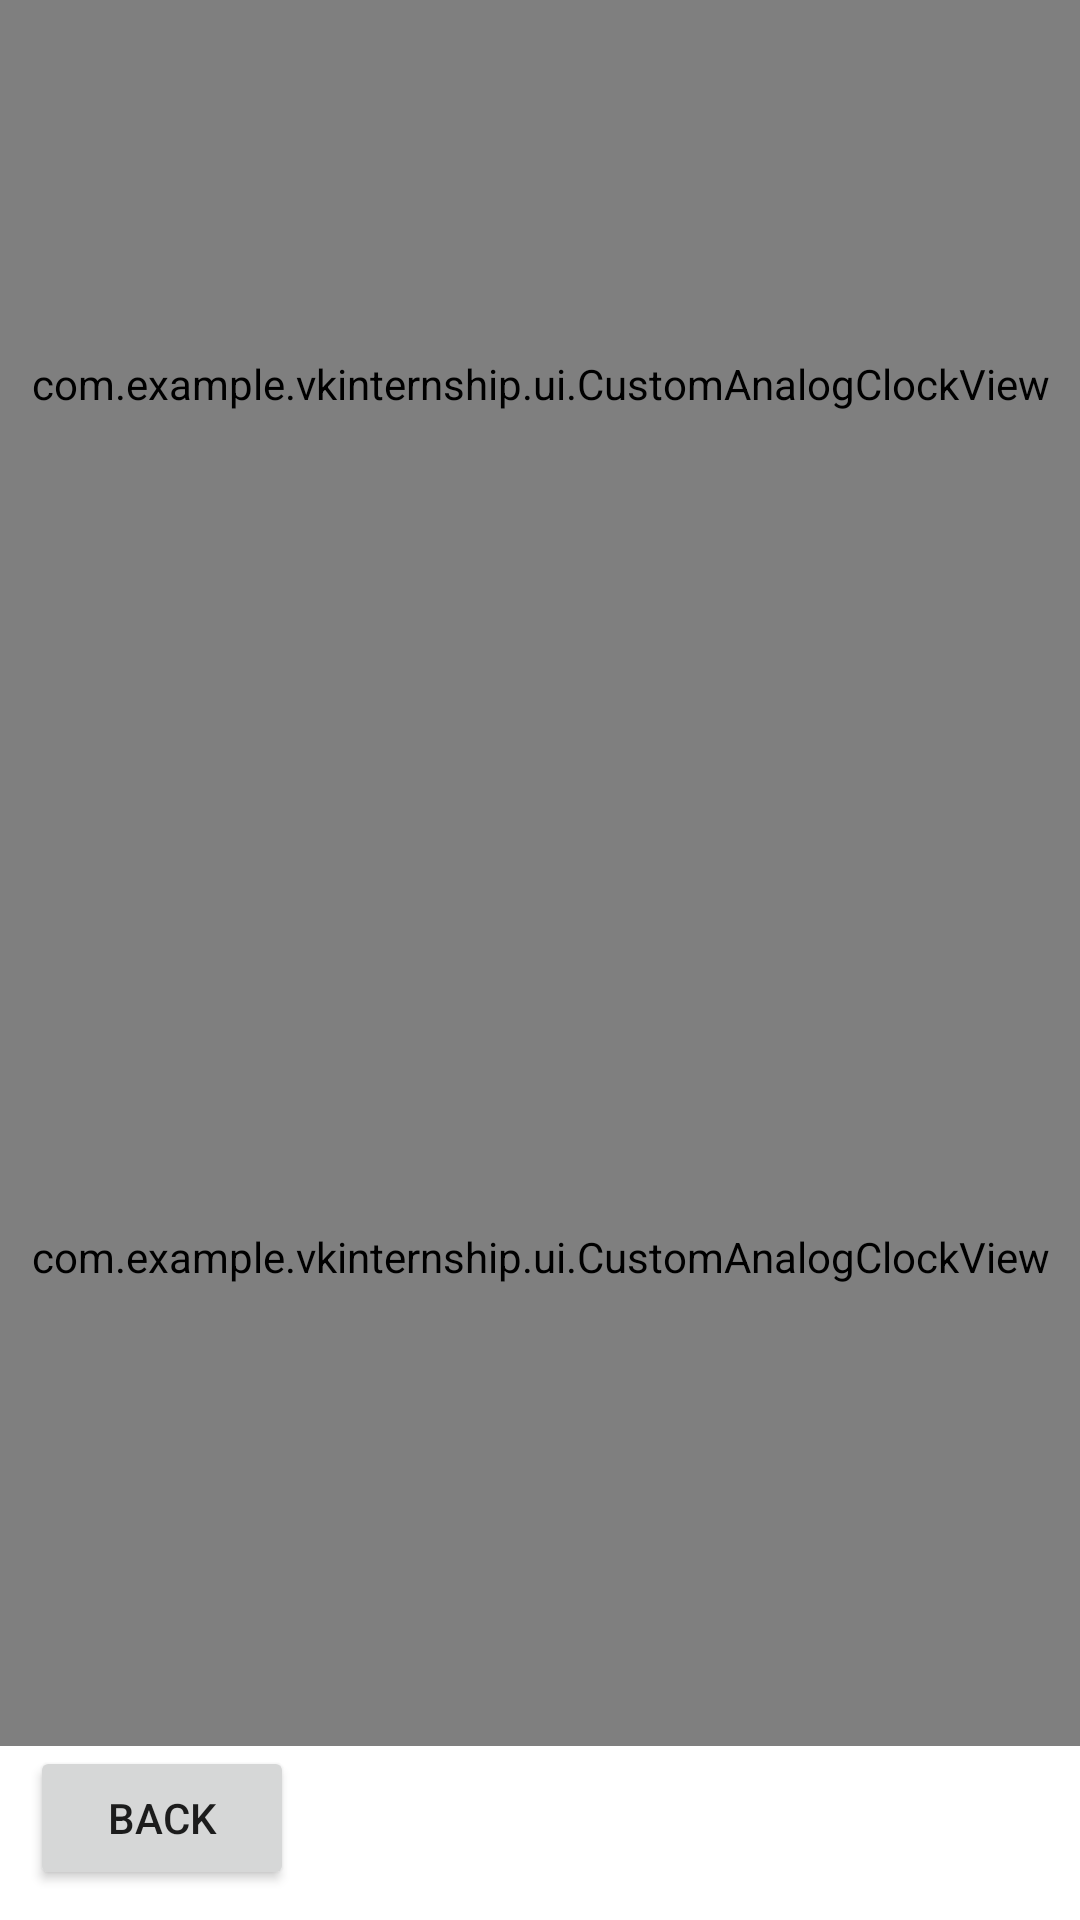

The Android layout XML behind this screen, and the referenced resources:
<!-- AndroidManifest.xml: application theme Theme.VKInternship -->
<!-- res/layout/fragment_fourth.xml -->
<?xml version="1.0" encoding="utf-8"?>
<androidx.constraintlayout.widget.ConstraintLayout xmlns:android="http://schemas.android.com/apk/res/android"
    xmlns:app="http://schemas.android.com/apk/res-auto"
    xmlns:tools="http://schemas.android.com/tools"
    android:layout_width="match_parent"
    android:layout_height="match_parent"
    tools:context=".screens.FourthFragment">


    <com.example.vkinternship.ui.CustomAnalogClockView
        android:id="@+id/customAnalogClockView"
        android:layout_width="0dp"
        android:layout_height="0dp"
        app:layout_constraintBottom_toTopOf="@+id/guideline"
        app:layout_constraintEnd_toEndOf="parent"
        app:layout_constraintStart_toStartOf="parent"
        app:layout_constraintTop_toTopOf="parent" />

    <com.example.vkinternship.ui.CustomAnalogClockView
        android:layout_width="0dp"
        android:layout_height="0dp"
        app:layout_constraintBottom_toTopOf="@+id/btn_back"
        app:layout_constraintEnd_toEndOf="parent"
        app:layout_constraintStart_toStartOf="parent"
        app:layout_constraintTop_toBottomOf="@+id/customAnalogClockView" />

    <Button
        android:id="@+id/btn_back"
        android:layout_width="wrap_content"
        android:layout_height="wrap_content"
        android:layout_marginStart="10dp"
        android:layout_marginBottom="10dp"
        android:text="@string/backBtn"
        app:layout_constraintBottom_toBottomOf="parent"
        app:layout_constraintStart_toStartOf="parent" />


    <androidx.constraintlayout.widget.Guideline
        android:id="@+id/guideline"
        app:layout_constraintGuide_percent="0.4"
        android:layout_width="wrap_content"
        android:layout_height="wrap_content"
        android:orientation="horizontal"
        app:layout_constraintBottom_toBottomOf="parent"
        app:layout_constraintTop_toTopOf="parent" />

</androidx.constraintlayout.widget.ConstraintLayout>
<!-- resources referenced by this layout -->
<resources>
  <string name="backBtn">back</string>
  <style name="Theme.VKInternship" parent="Theme.MaterialComponents.DayNight.DarkActionBar">
          
          <item name="colorPrimary">@color/purple_500</item>
          <item name="colorPrimaryVariant">@color/purple_700</item>
          <item name="colorOnPrimary">@color/white</item>
          
          <item name="colorSecondary">@color/teal_200</item>
          <item name="colorSecondaryVariant">@color/teal_700</item>
          <item name="colorOnSecondary">@color/black</item>
          
          <item name="android:statusBarColor">?attr/colorPrimaryVariant</item>
          
      </style>
  <color name="purple_500">#FF6200EE</color>
  <color name="purple_700">#FF3700B3</color>
  <color name="white">#FFFFFFFF</color>
  <color name="teal_200">#FF03DAC5</color>
  <color name="teal_700">#FF018786</color>
  <color name="black">#FF000000</color>
</resources>
